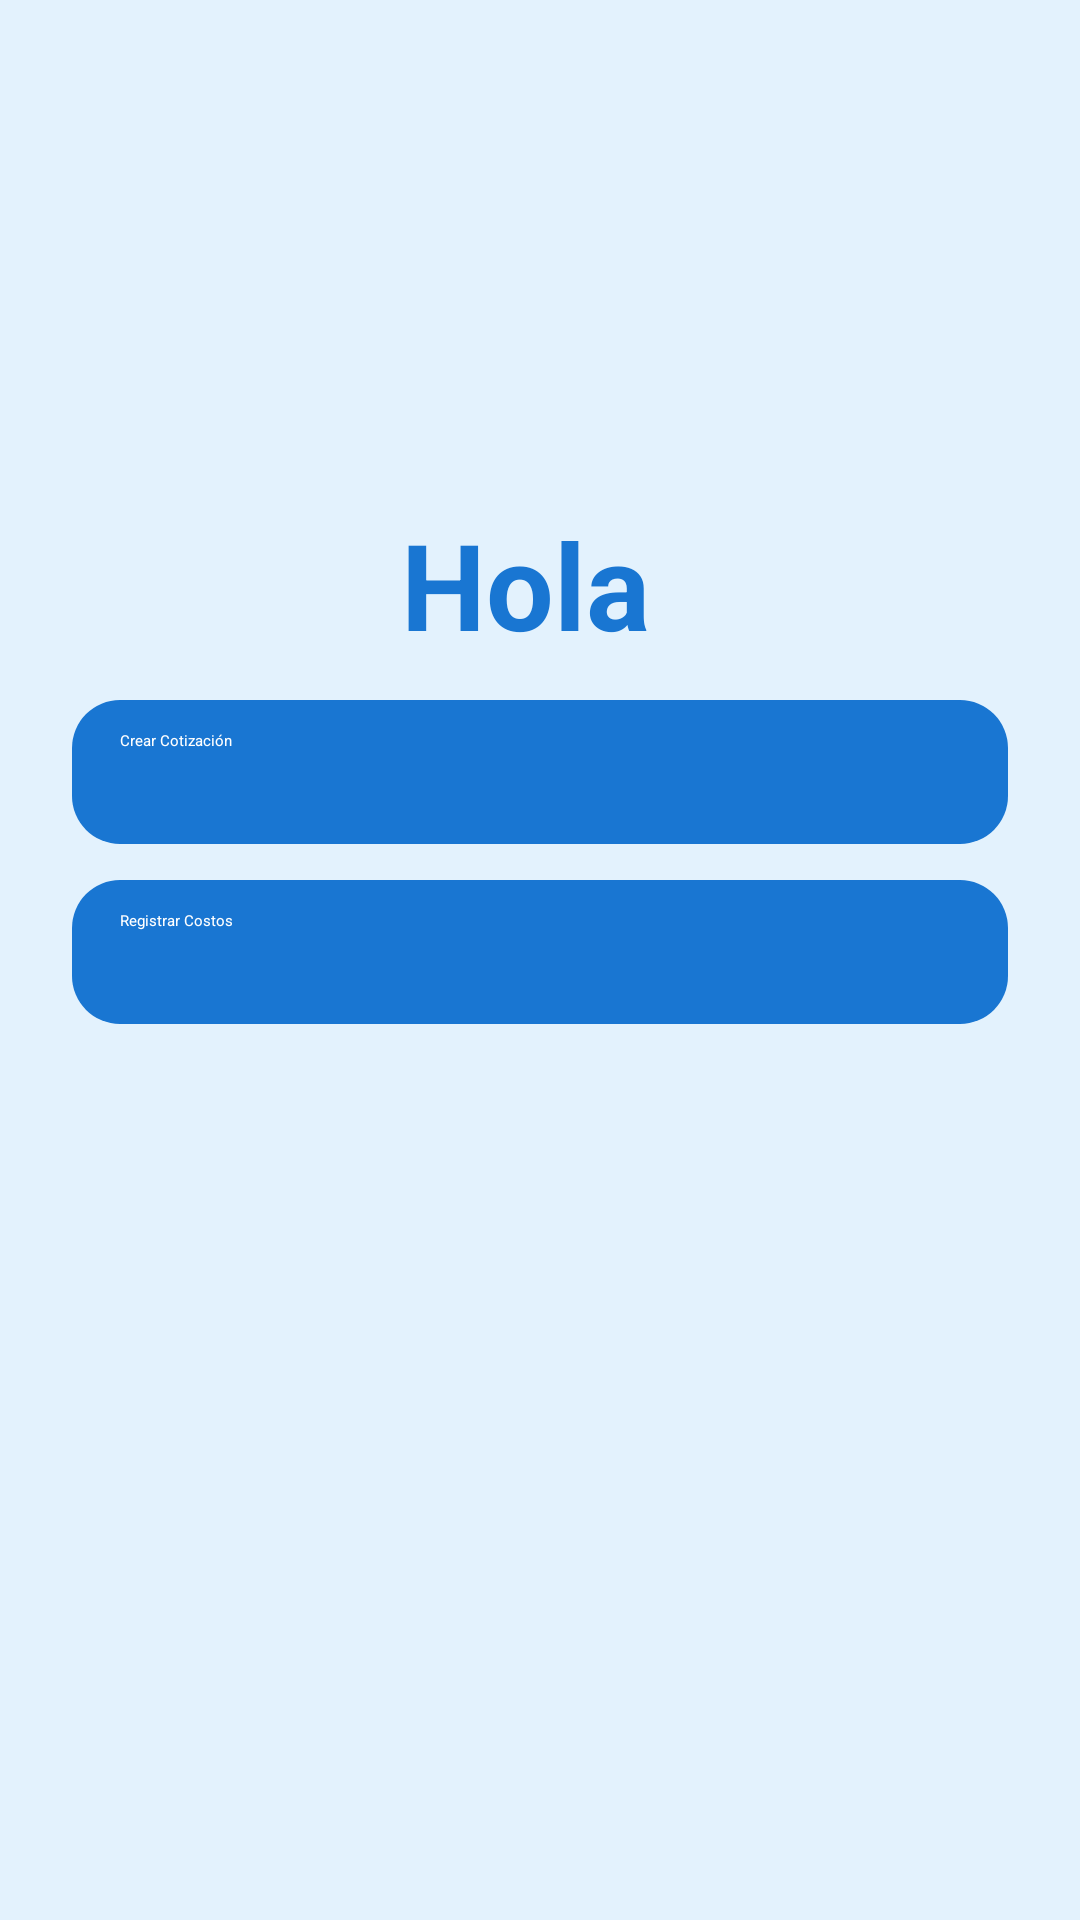

Write the Android layout XML for this screen, with the resource values it uses.
<!-- AndroidManifest.xml: application theme Theme.Oil_App -->
<!-- res/layout/activity_menu_principal.xml -->
<?xml version="1.0" encoding="utf-8"?>
<androidx.constraintlayout.widget.ConstraintLayout xmlns:android="http://schemas.android.com/apk/res/android"
    xmlns:app="http://schemas.android.com/apk/res-auto"
    xmlns:tools="http://schemas.android.com/tools"
    android:layout_width="match_parent"
    android:layout_height="match_parent"
    android:background="#E3F2FD"
    android:padding="24dp"
    tools:context=".MainActivity">

    <TextView
        android:id="@+id/tvBienvenida"
        android:layout_width="wrap_content"
        android:layout_height="wrap_content"
        android:layout_marginTop="144dp"
        android:text="Hola "
        android:textColor="#1976D2"
        android:textSize="40sp"

        android:textStyle="bold"
        app:layout_constraintEnd_toEndOf="parent"
        app:layout_constraintStart_toStartOf="parent"
        app:layout_constraintTop_toTopOf="parent" />

    <Button
        android:id="@+id/btnCrearCotizacion"
        android:layout_width="0dp"
        android:layout_height="48dp"
        android:text="Crear Cotización"
        android:textColor="#FFFFFF"
        android:background="@drawable/button_selector"
        android:minWidth="120dp"
        android:layout_marginTop="12dp"
        android:backgroundTint="@null"
        app:layout_constraintTop_toBottomOf="@id/tvBienvenida"
        app:layout_constraintStart_toStartOf="parent"
        app:layout_constraintEnd_toEndOf="parent" />

    <Button
        android:id="@+id/btnRegistrarCostos"
        android:layout_width="0dp"
        android:layout_height="48dp"
        android:text="Registrar Costos"
        android:textColor="#FFFFFF"
        android:background="@drawable/button_selector"
        android:minWidth="120dp"
        android:layout_marginTop="12dp"
        android:backgroundTint="@null"
        app:layout_constraintTop_toBottomOf="@id/btnCrearCotizacion"
        app:layout_constraintStart_toStartOf="parent"
        app:layout_constraintEnd_toEndOf="parent" />

</androidx.constraintlayout.widget.ConstraintLayout>
<!-- resources referenced by this layout -->
<resources>
  <!-- drawable button_selector (drawable) -->
  <selector xmlns:android="http://schemas.android.com/apk/res/android">
      <item android:drawable="@drawable/button_bg_pressed" android:state_pressed="true"/>
      <item android:drawable="@drawable/button_bg"/>
  </selector>
  <style name="Theme.Oil_App" parent="Base.Theme.Oil_App" />
  <!-- drawable button_bg_pressed (drawable) -->
  <shape xmlns:android="http://schemas.android.com/apk/res/android" android:shape="rectangle">
      <solid android:color="#1565C0" />
      <corners android:radius="16dp" />
  </shape>
  <!-- drawable button_bg (drawable) -->
  <shape xmlns:android="http://schemas.android.com/apk/res/android" android:shape="rectangle">
      <solid android:color="#1976D2" />
      <corners android:radius="16dp" />
      <padding android:left="16dp" android:top="10dp" android:right="16dp" android:bottom="10dp"/>
  </shape>
  <style name="Base.Theme.Oil_App" parent="Theme.Material3.DayNight.NoActionBar">
          <item name="colorPrimary">#1976D2</item>
          <item name="colorOnPrimary">#FFFFFF</item>
          <item name="colorSecondary">#0288D1</item>
          <item name="colorOnSecondary">#FFFFFF</item>
      </style>
</resources>
